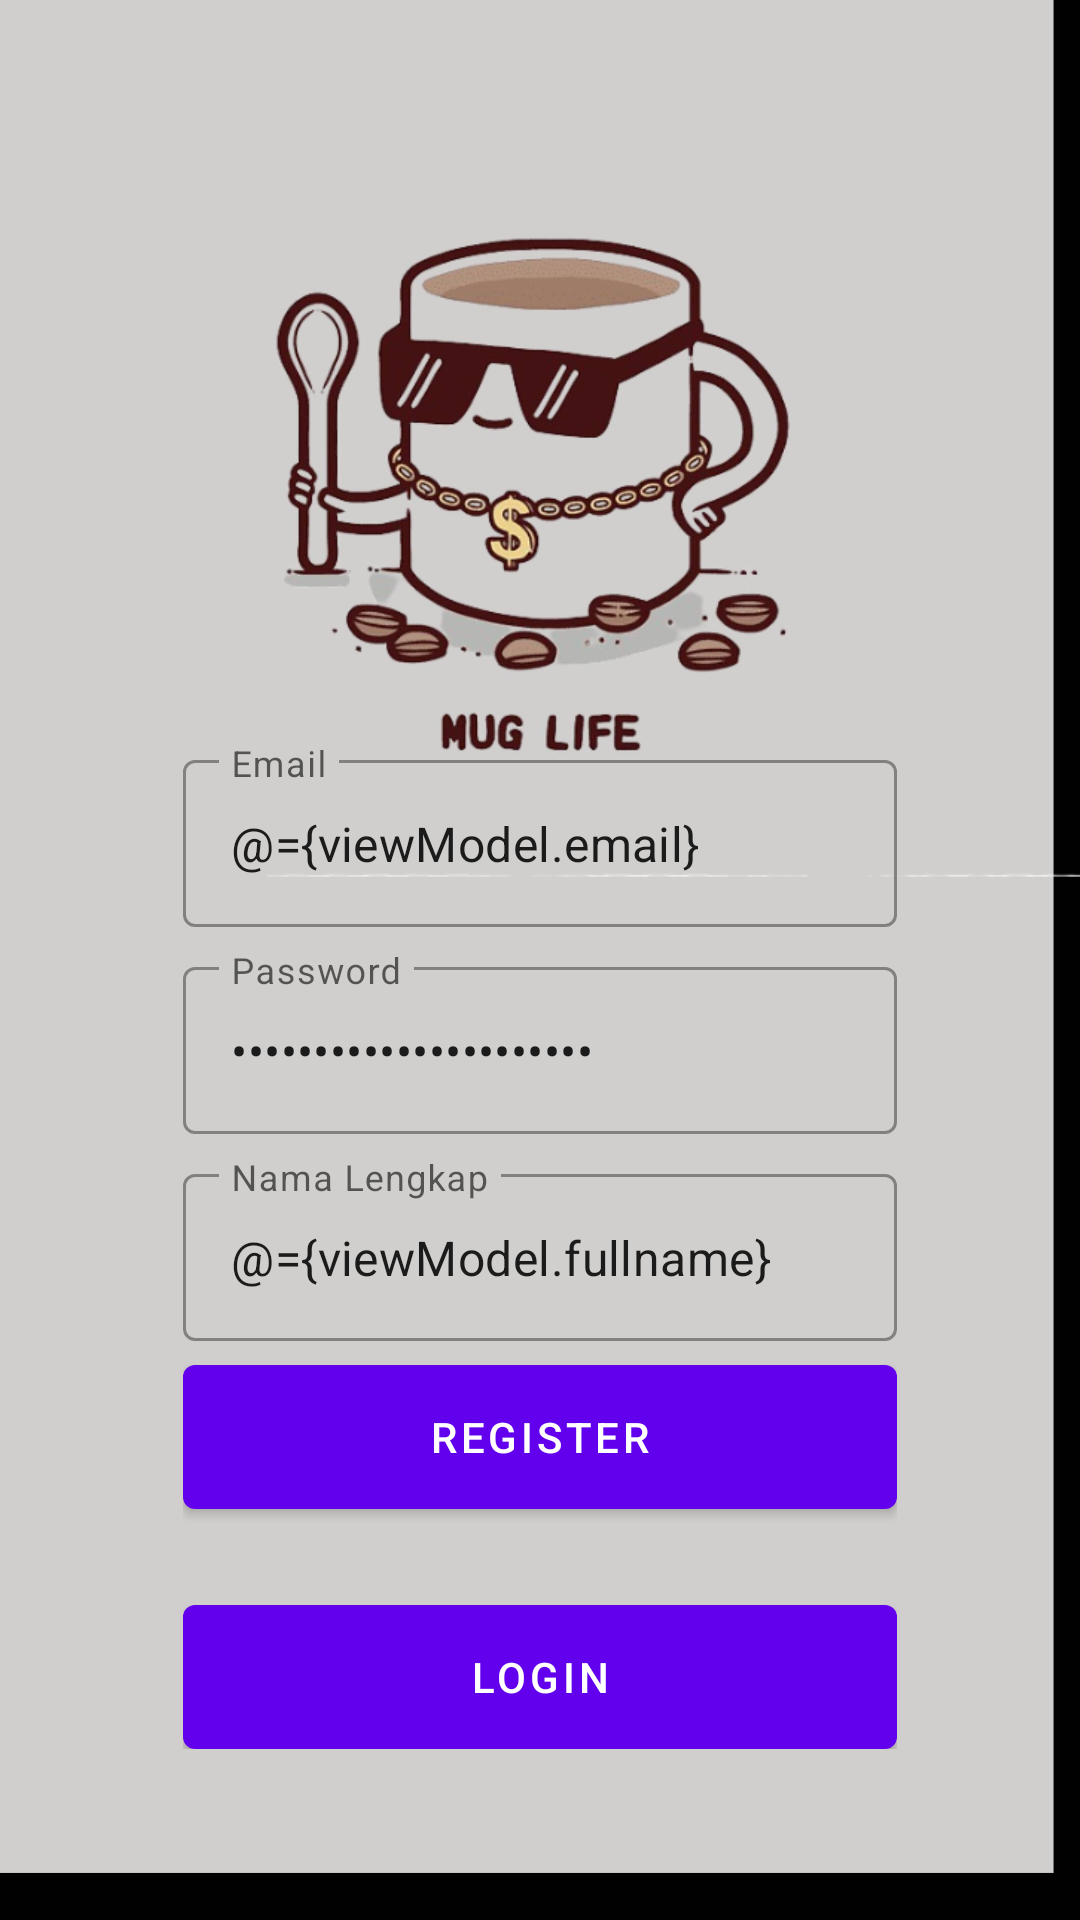

Produce the Android XML layout that renders to this screen, including the resource entries it uses.
<!-- AndroidManifest.xml: application theme Theme.CoffeeHouse -->
<!-- res/layout/fragment_register.xml -->
<?xml version="1.0" encoding="utf-8"?>
<layout xmlns:android="http://schemas.android.com/apk/res/android"
    xmlns:tools="http://schemas.android.com/tools"
    xmlns:app="http://schemas.android.com/apk/res-auto">

    <data>
        <variable
            name="viewModel"
            type="id.ac.amikom.coffeehouse.ui.auth.AuthViewModel" />
    </data>


    <androidx.coordinatorlayout.widget.CoordinatorLayout
        android:layout_width="match_parent"
        android:layout_height="match_parent"
        tools:context=".ui.auth.LoginFragment">

        <androidx.constraintlayout.widget.ConstraintLayout
            android:layout_width="match_parent"
            android:layout_height="match_parent">

            <ImageView
                android:layout_width="match_parent"
                android:layout_height="match_parent"
                android:id="@+id/imageView"
                android:scaleType="centerCrop"
                android:src="@drawable/bg_auth"
                tools:ignore="ContentDescription"/>

            <LinearLayout
                android:layout_width="0dp"
                android:layout_height="wrap_content"
                android:gravity="center"
                android:orientation="vertical"
                android:padding="16dp"
                app:layout_constraintBottom_toBottomOf="parent"
                app:layout_constraintEnd_toEndOf="parent"
                app:layout_constraintStart_toStartOf="parent"
                app:layout_constraintTop_toTopOf="parent"
                app:layout_constraintVertical_bias="0.85"
                app:layout_constraintWidth_percent="0.75">

                <com.google.android.material.textfield.TextInputLayout
                    style="@style/Widget.MaterialComponents.TextInputLayout.OutlinedBox"
                    android:layout_width="match_parent"
                    android:layout_height="wrap_content"
                    android:hint="@string/email">

                    <com.google.android.material.textfield.TextInputEditText
                        android:id="@+id/editEmail"
                        android:layout_width="match_parent"
                        android:layout_height="wrap_content"
                        android:inputType="textEmailAddress"
                        android:text="@={viewModel.email}" />
                </com.google.android.material.textfield.TextInputLayout>

                <com.google.android.material.textfield.TextInputLayout
                    style="@style/Widget.MaterialComponents.TextInputLayout.OutlinedBox"
                    android:layout_width="match_parent"
                    android:layout_height="wrap_content"
                    android:layout_marginTop="8dp"
                    android:hint="@string/password">

                    <com.google.android.material.textfield.TextInputEditText
                        android:id="@+id/editPassword"
                        android:layout_width="match_parent"
                        android:layout_height="wrap_content"
                        android:inputType="textPassword"
                        android:text="@={viewModel.password}" />
                </com.google.android.material.textfield.TextInputLayout>

                <com.google.android.material.textfield.TextInputLayout
                    style="@style/Widget.MaterialComponents.TextInputLayout.OutlinedBox"
                    android:layout_width="match_parent"
                    android:layout_height="wrap_content"
                    android:layout_marginTop="8dp"
                    android:hint="@string/full_name">

                    <com.google.android.material.textfield.TextInputEditText
                        android:id="@+id/editFullName"
                        android:layout_width="match_parent"
                        android:layout_height="wrap_content"
                        android:inputType="textCapWords"
                        android:text="@={viewModel.fullname}" />
                </com.google.android.material.textfield.TextInputLayout>

                <com.google.android.material.button.MaterialButton
                    android:id="@+id/buttonRegister"
                    android:layout_width="match_parent"
                    android:layout_height="wrap_content"
                    android:layout_marginTop="8dp"
                    android:insetTop="0dp"
                    android:insetBottom="0dp"
                    android:onClick="@{()-> viewModel.register()}"
                    android:text="@string/register" />

                <com.google.android.material.button.MaterialButton
                    android:id="@+id/buttonLogin"
                    android:layout_width="match_parent"
                    android:layout_height="wrap_content"
                    android:layout_marginTop="32dp"
                    android:insetTop="0dp"
                    android:insetBottom="0dp"
                    android:text="@string/login" />


            </LinearLayout>

        </androidx.constraintlayout.widget.ConstraintLayout>

    </androidx.coordinatorlayout.widget.CoordinatorLayout>
</layout>
<!-- resources referenced by this layout -->
<resources>
  <!-- drawable bg_auth: jpg bitmap (drawable, 131653 bytes) -->
  <string name="email">Email</string>
  <string name="full_name">Nama Lengkap</string>
  <string name="login">Login</string>
  <string name="password">Password</string>
  <string name="register">Register</string>
  <style name="Theme.CoffeeHouse" parent="Theme.MaterialComponents.DayNight.DarkActionBar">
          
          <item name="colorPrimary">@color/purple_500</item>
          <item name="colorPrimaryVariant">@color/purple_700</item>
          <item name="colorOnPrimary">@color/white</item>
          
          <item name="colorSecondary">@color/teal_200</item>
          <item name="colorSecondaryVariant">@color/teal_700</item>
          <item name="colorOnSecondary">@color/black</item>
          
          <item name="android:statusBarColor" tools:targetApi="l">?attr/colorPrimaryVariant</item>
          
      </style>
  <!-- not gathered from this repository: default colours our renderer supplied (Android Studio template values) -->
  <color name="purple_500">#FF6200EE</color>
  <color name="purple_700">#FF3700B3</color>
  <color name="teal_200">#FF03DAC5</color>
  <color name="teal_700">#FF018786</color>
  <color name="black">#FF000000</color>
  <color name="white">#FFFFFFFF</color>
</resources>
